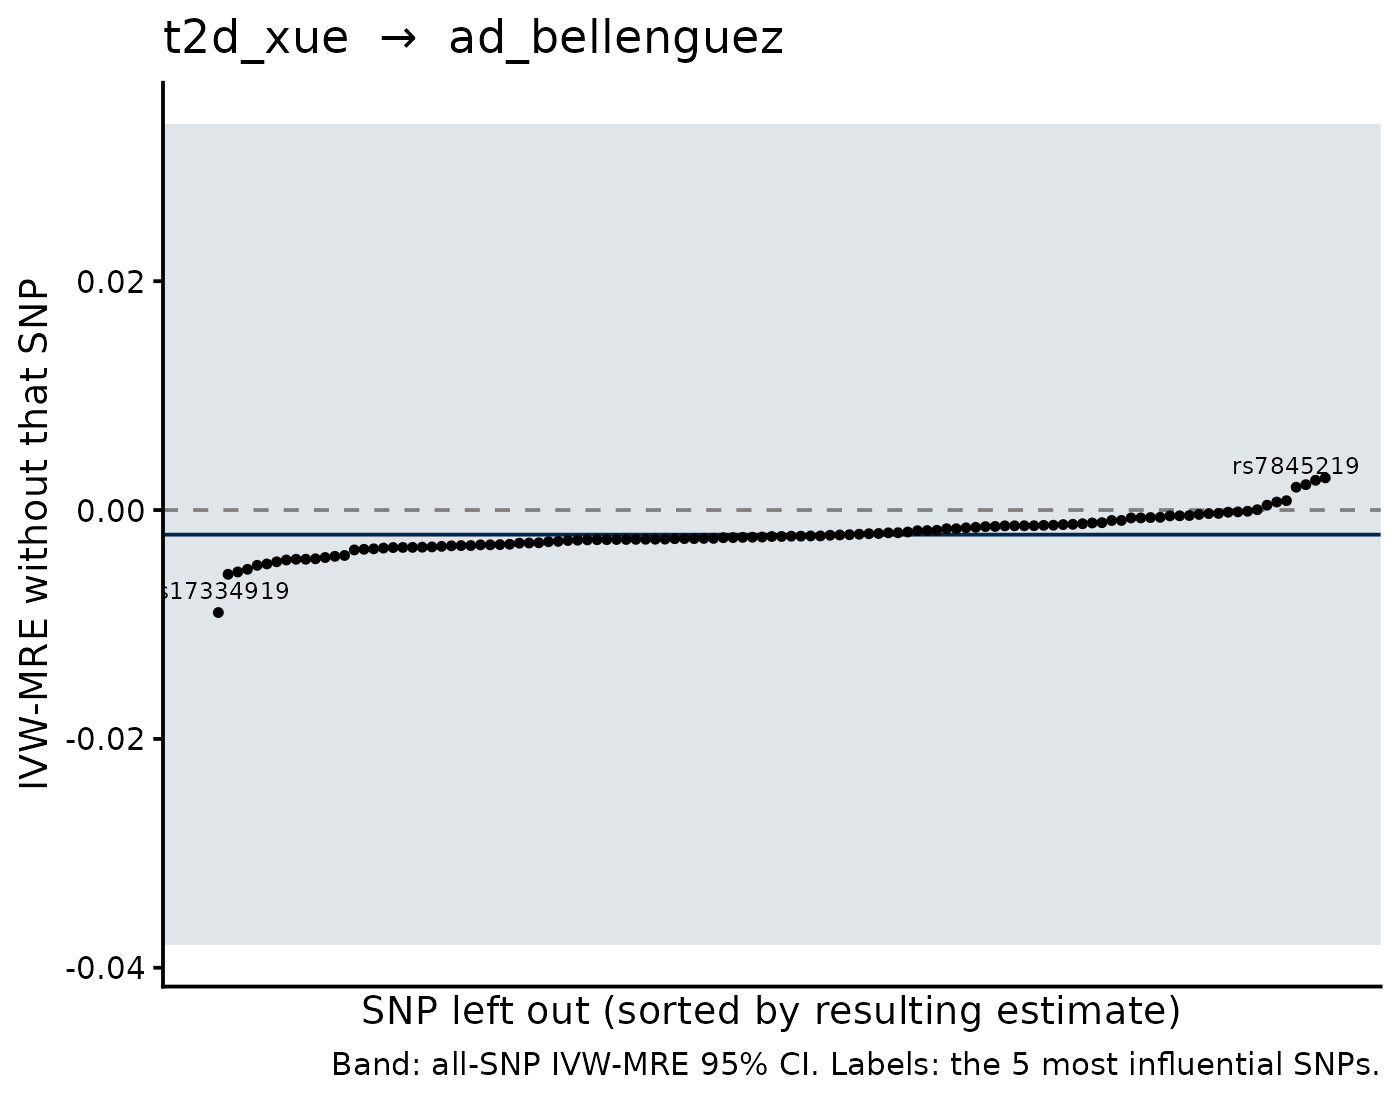

The file beside this chart, header and first rows:
SNP, b_loo, se_loo, b_all, se_all, shift
rs17334919, -0.008957, 0.01774, -0.002151, 0.01832, -0.006807
rs849135, 0.002809, 0.01832, -0.002151, 0.01832, 0.00496
rs7756992, 0.002604, 0.01849, -0.002151, 0.01832, 0.004754
rs1063355, 0.002218, 0.01806, -0.002151, 0.01832, 0.004369
rs7845219, 0.001996, 0.01732, -0.002151, 0.01832, 0.004147
rs1899951, -0.005617, 0.01825, -0.002151, 0.01832, -0.003467
rs10811661, -0.005412, 0.01861, -0.002151, 0.01832, -0.003262
rs12910825, -0.005177, 0.01803, -0.002151, 0.01832, -0.003027
rs2246618, 8.169320608591187e-4, 0.018, -0.002151, 0.01832, 0.002968
rs7185735, 6.992982103510002e-4, 0.01853, -0.002151, 0.01832, 0.00285
rs1801214, -0.004831, 0.01845, -0.002151, 0.01832, -0.00268
rs780094, 4.243993375553328e-4, 0.01833, -0.002151, 0.01832, 0.002575
rs12088739, -0.004711, 0.01817, -0.002151, 0.01832, -0.00256
rs5215, -0.004525, 0.01834, -0.002151, 0.01832, -0.002374
rs11708067, -0.004366, 0.01844, -0.002151, 0.01832, -0.002215
rs7903146, 2.831893974761106e-5, 0.0202, -0.002151, 0.01832, 0.002179
rs853974, -0.004301, 0.01827, -0.002151, 0.01832, -0.002151
rs825476, -0.004298, 0.01826, -0.002151, 0.01832, -0.002148
rs3802177, -0.004262, 0.01861, -0.002151, 0.01832, -0.002111
rs16988333, -1.040921900950838e-4, 0.01816, -0.002151, 0.01832, 0.002047
rs7929543, -0.004149, 0.01823, -0.002151, 0.01832, -0.001998
rs11925227, -1.6212114526556104e-4, 0.01817, -0.002151, 0.01832, 0.001989
rs735949, -1.86583490332259e-4, 0.01828, -0.002151, 0.01832, 0.001964
rs2972144, -0.004044, 0.0185, -0.002151, 0.01832, -0.001894
rs12970134, -2.9213613176595684e-4, 0.01828, -0.002151, 0.01832, 0.001859
rs340874, -3.085437579800323e-4, 0.01838, -0.002151, 0.01832, 0.001842
rs840967, -0.00397, 0.01828, -0.002151, 0.01832, -0.001819
rs4823182, -3.824072139200107e-4, 0.01827, -0.002151, 0.01832, 0.001768
rs7572970, -4.780157112273971e-4, 0.01834, -0.002151, 0.01832, 0.001673
rs17411031, -5.035954418744319e-4, 0.01824, -0.002151, 0.01832, 0.001647
rs243019, -5.106381221965275e-4, 0.01837, -0.002151, 0.01832, 0.00164
rs2867125, -6.363022411573915e-4, 0.01832, -0.002151, 0.01832, 0.001515
rs10100265, -6.552198691107847e-4, 0.01834, -0.002151, 0.01832, 0.001496
rs9844972, -6.870948684124127e-4, 0.01833, -0.002151, 0.01832, 0.001464
rs6795735, -6.912769633450113e-4, 0.01838, -0.002151, 0.01832, 0.00146
rs1050226, -0.003486, 0.01836, -0.002151, 0.01832, -0.001335
rs982077, -0.00343, 0.01835, -0.002151, 0.01832, -0.001279
rs13330951, -9.104995238593163e-4, 0.01835, -0.002151, 0.01832, 0.00124
rs1127655, -0.00339, 0.01835, -0.002151, 0.01832, -0.001239
rs576674, -9.14062759092114e-4, 0.01838, -0.002151, 0.01832, 0.001237
rs459193, -0.003325, 0.01843, -0.002151, 0.01832, -0.001174
rs10401969, -0.003278, 0.01837, -0.002151, 0.01832, -0.001127
rs12299509, -0.003267, 0.01837, -0.002151, 0.01832, -0.001117
rs7923866, -0.003262, 0.01856, -0.002151, 0.01832, -0.001112
rs10087241, -0.003246, 0.01838, -0.002151, 0.01832, -0.001095
rs2296173, -0.003225, 0.01841, -0.002151, 0.01832, -0.001074
rs7729395, -0.001105, 0.01842, -0.002151, 0.01832, 0.001045
rs7685296, -0.003173, 0.01838, -0.002151, 0.01832, -0.001023
rs2261181, -0.00113, 0.01844, -0.002151, 0.01832, 0.001021
rs13389219, -0.003131, 0.01848, -0.002151, 0.01832, -9.801181668955532e-4
rs9369425, -0.003109, 0.0184, -0.002151, 0.01832, -9.580064611187304e-4
rs8068804, -0.001195, 0.01842, -0.002151, 0.01832, 9.555385366108683e-4
rs516946, -0.003106, 0.01848, -0.002151, 0.01832, -9.550068146892518e-4
rs11926707, -0.001249, 0.01839, -0.002151, 0.01832, 9.022388455693408e-4
rs1333039, -0.003044, 0.01842, -0.002151, 0.01832, -8.930029142901162e-4
rs2237892, -0.003039, 0.0184, -0.002151, 0.01832, -8.881239093989739e-4
rs4810426, -0.001273, 0.0184, -0.002151, 0.01832, 8.781697661518542e-4
rs7674212, -0.003022, 0.0184, -0.002151, 0.01832, -8.707819306977989e-4
rs67232546, -0.00299, 0.01841, -0.002151, 0.01832, -8.393470058078124e-4
rs8108269, -0.001326, 0.01844, -0.002151, 0.01832, 8.244293219160485e-4
... 55 more rows
